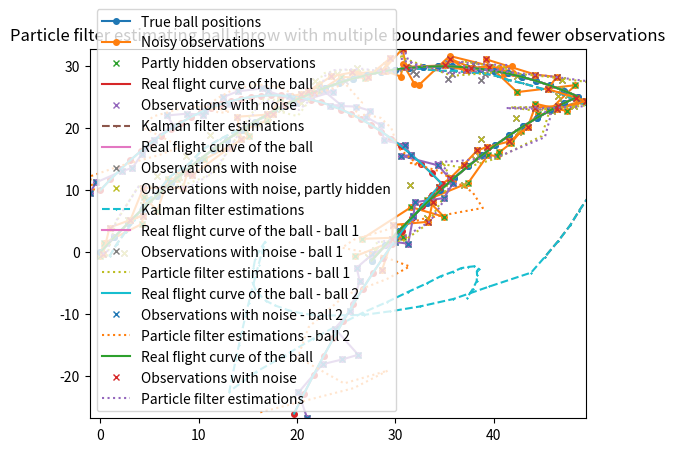

Here is the Python script that generated this plot:
# -*- coding: utf-8 -*-
"""kalman_particle_filter.ipynb

Automatically generated by Colaboratory.

Original file is located at
    https://colab.research.google.com/<link-removed>

# Implementing the trajectory of the ball throw with noisy and hidden observations
"""

import numpy as np
import matplotlib.pyplot as plt
import pylab

def convert_rad_to_degree(angle):
    return (angle*np.pi)/180

def ball_throw_trajectory(launch_speed,angle,height,dt,total_time,g=9.81):
    theta_0 = angle
    v_0 = launch_speed
    h_0 = height
    time_sim = total_time
    step_size = dt
    samples = int(time_sim/step_size)
    time = np.linspace(0,time_sim,samples)
    vx_0 = np.cos(convert_rad_to_degree(theta_0))*v_0
    vy_0 = np.sin(convert_rad_to_degree(theta_0))*v_0

    # Adding the wall to the trajectory and the ball's direction change on impact
    x = []
    for idx in range(time.shape[0]):
      if idx < 35:
        x.append(vx_0 * time[idx])
      else:
        x.append(x[-1] - (vx_0 * step_size))
    x = np.array(x)

    y = vy_0*time-g*time**2*0.5+h_0
    vx = np.repeat(vx_0,samples)
    vy = vy_0-g*time
    signal = np.stack((x,y,vx,vy))
    return(signal,time)

def add_noise_to_observations(signal,mu,sd):
    noise = np.random.multivariate_normal(mu,sd,signal.shape[1]).T
    signal_n = signal + noise

    return signal_n

def hide_observations(signal,t_0,duration,dt,error_value = -999999):
    i_begin = int(t_0/dt)-1
    i_final = i_begin + int(duration/dt)+1
    signal_m = signal.copy()
    # Set the values to the error_value for the part that should be hidden
    signal_m[1,i_begin:i_final] = error_value
    return signal_m

"""### Plotting the trajectory of the ball and the observations"""

# Configuration of the trajectory and observations
dt = 0.1
launch_speed = 28
angle = 60
height = 0
time_simulation = 5
signal_real, time = ball_throw_trajectory(launch_speed,
                                          angle,
                                          height,
                                          dt,
                                          time_simulation
                                          )
positions_real = signal_real[[0,1]]

# Add noise to the observations
mu_noise = [0,0]
cov_noise = [[2,0],[0,2]]
noisy_observations = add_noise_to_observations(positions_real, mu_noise, cov_noise)

# Hide some of the observations
hidden_start = 2
hidden_duration = 1
hidden_time_step = 0.1
noisy_hidden_observations = hide_observations(noisy_observations,
                                              hidden_start,
                                              hidden_duration,
                                              hidden_time_step
                                              )

# Which datapoints to display on the plot
plt.plot(positions_real[0], positions_real[1],'o',ls = '-',markersize = 4, label="True ball positions")
plt.plot(noisy_observations[0],noisy_observations[1],'o',ls = '-',markersize = 4, label="Noisy observations")
plt.plot(noisy_hidden_observations[0],noisy_hidden_observations[1],'x',markersize = 4, label="Partly hidden observations")

# Make Plot look nicer
min_y = min(noisy_observations[1])
min_x = min(noisy_observations[0])
max_y = max(noisy_observations[1])
max_x = max(noisy_observations[0])
plt.ylim(min_y, max_y)
plt.xlim(min_x, max_x)
plt.legend()
plt.show()

"""# Kalman filter"""

class KalmanFilter(object):
    def __init__(self, dt, g = 9.81,initial_state = np.matrix([[0,0,0,0]]).T,Q = np.diag([1,1,1,1]),R = np.diag([1,1])):
        self.dt = dt
        self.u = np.matrix([0,g,0]).T
        self.x = initial_state
        # State Transition
        self.A = np.matrix([[1, 0, self.dt, 0],
                            [0, 1, 0, self.dt],
                            [0, 0, 1, 0],
                            [0, 0, 0, 1]])
        # Control Input Matrix
        self.B = np.matrix([[0,0,0],
                            [0,-0.5*self.dt**2,0],
                            [0,0,0],
                            [0,-self.dt,0]])
        # Measurement Mapping Matrix
        self.H = np.matrix([[1, 0, 0, 0],
                            [0, 1, 0, 0]])
        # Initial Process Noise Covariance
        self.Q = Q
        # Initial Measurement Noise Covariance
        self.R = R
        # Initial Covariance Matrix
        self.P = np.eye(self.A.shape[1])

    def predict(self):
        # Refer to :Eq.(9) and Eq.(10)  in https://machinelearningspace.com/object-tracking-simple-implementation-of-kalman-filter-in-python/?preview_id=1364&preview_nonce=52f6f1262e&preview=true&_thumbnail_id=1795
        # Update time state
        # x_k =Ax_(k-1) + Bu_(k-1)     Eq.(9)
        self.x = np.dot(self.A, self.x) + np.dot(self.B, self.u)
        # Calculate error covariance
        # P= A*P*A' + Q               Eq.(10)
        self.P = np.dot(np.dot(self.A, self.P), self.A.T) + self.Q
        return self.x[0:2]

    def update(self, z):
        # Refer to :Eq.(11), Eq.(12) and Eq.(13)  in https://machinelearningspace.com/object-tracking-simple-implementation-of-kalman-filter-in-python/?preview_id=1364&preview_nonce=52f6f1262e&preview=true&_thumbnail_id=1795
        # S = H*P*H'+R
        S = np.dot(self.H, np.dot(self.P, self.H.T)) + self.R
        # Calculate the Kalman Gain
        # K = P * H'* inv(H*P*H'+R)
        K = np.dot(np.dot(self.P, self.H.T), np.linalg.inv(S))  #Eq.(11)
        self.x = self.x + np.dot(K, (z - np.dot(self.H, self.x)))  #Eq.(12)
        I = np.eye(self.H.shape[1])
        # Update error covariance matrix
        self.P = (I - (K * self.H)) * self.P   #Eq.(13)
        return self.x[0:2]

"""### Applying the Kalman filter to ball throw with walls"""

error_value = -999999
g = 9.81
dt = 0.1
duration_simulation = 5
height = 0
speed = 28
angle = 60
signal_real, time = ball_throw_trajectory(speed,
                                      angle,
                                      height,
                                      dt,
                                      duration_simulation,
                                      )
positions_real = signal_real[[0,1]]

mu_noise = [0,0]
cov_noise = [[1,0],[0,1]]
noisy_observations = add_noise_to_observations(positions_real,mu_noise,cov_noise)

hidden_start = 2
hidden_duration = 1
noisy_hidden_observations = hide_observations(noisy_observations,
                             hidden_start,
                             hidden_duration,
                             dt,
                             error_value=error_value
                             )

x_init = np.matrix([[0],[0],[0],[0]])
Q = np.diag([0.001,0.001,0.001,0.001])
R = np.diag([0.5,0.3])
KF = KalmanFilter(dt,g,initial_state=x_init,Q=Q,R=R)

print(len(time))
x_f = []
y_f = []

for n in range(len(["noisy_observaitons", "hidden_noisy_observations"])):
  for i in range(len(time)):
      x_o = positions_real[0,i]
      y_o = positions_real[1,i]

      x_n = []
      y_n = []
      if n == 0: # First apply the Kalman filter without hidden observations
        x_n = noisy_observations[0,i]
        y_n = noisy_observations[1,i]
      elif n == 1: # Next apply the Kalman filter with hidden observations
        x_n = noisy_hidden_observations[0,i]
        y_n = noisy_hidden_observations[1,i]

      if y_n == error_value:
          print('Hidden observation.')
          x_n = float(x1)
          y_n = float(y1)

      pos = np.matrix([x_n,y_n]).T
      # Predict
      (x, y) = KF.predict()
      # Update
      (x1, y1) = KF.update(pos)
      x_f.append(float(x))
      y_f.append(float(y))
  f_pos = np.stack((x_f,y_f))

  plt.plot(positions_real[0], positions_real[1],ls = '-',markersize = 1,label = 'Real flight curve of the ball')
  plt.plot(noisy_observations[0], noisy_observations[1],'x',markersize = 4, label = 'Observations with noise')
  if n == 1:
    plt.plot(noisy_hidden_observations[0], noisy_hidden_observations[1],'x',markersize = 4, label = 'Observations with noise, partly hidden')
  plt.plot(f_pos[0],f_pos[1],'x',ls = '--',markersize = 1,label = 'Kalman filter estimations')

  if n == 0:
    plt.title("Kalman filter estimating ball throw with multiple boundaries")
  elif n == 1:
    plt.title("Kalman filter estimating ball throw with multiple boundaries with hidden observations")
  plt.legend(loc="lower right")

  min_y = min(noisy_observations[1])
  min_x = min(noisy_observations[0])
  max_y = max(noisy_observations[1])
  max_x = max(noisy_observations[0])
  print(min_y,max_y)
  print(min_x,max_x)
  plt.ylim(min_y-min_y*0.1,max_y+0.1*max_y)
  plt.xlim(min_x-min_x*0.1,max_x+0.1*max_x)
  plt.show()
  print()

"""### Calculating the error of estimation for specific parts of the throw (for the paper)"""

# Calculating estimation error

distances = 0
for i in range(positions_real.shape[1]):
  if i >= 35:
    continue

  x_distance = positions_real[0, i] - f_pos[0, i]
  y_distance = positions_real[1, i] - f_pos[1, i]
  distance = np.sqrt(x_distance**2 + y_distance**2)
  distances += distance
print("after time step 35:", distance)



"""# Particle Filter
- Now 2 balls are thrown and the position and velocity of both should be estimated
- The implementations should have the same parameters as the kalman filter

### Creating and plotting the trajectories of two ball throws
"""

# Create noisy observations of 2 balls

# ball 1
dt = 0.1
time_sim = 5
launch_speed_1 = 28
angle_1 = 60
height_1 = 0
signal_real_1, time = ball_throw_trajectory(launch_speed_1,
                                         angle_1,
                                         height_1,
                                         dt,
                                         time_sim
                                         )

real_positions_1 = signal_real_1[[0,1]]

mu_1_noise = [0,0]
cov_1_noise = [[1,0],[0,1]]
noisy_observations_1 = add_noise_to_observations(real_positions_1, mu_1_noise, cov_1_noise)
noisy_hidden_observations_1 = hide_observations(noisy_observations_1, 2, 1, 0.1)


# ball 2
launch_speed_2 = 20
angle_2 = 60
height_2 = 10
real_signal_2, time = ball_throw_trajectory(launch_speed_2,angle_2,height_2,dt,5)
real_positions_2 = real_signal_2[[0,1]]

mu_2_noise = [0,0]
cov_2_noise = [[1,0],[0,1]]
noisy_observations_2 = add_noise_to_observations(real_positions_2, mu_2_noise, cov_2_noise)
noisy_hidden_observations_2 = hide_observations(noisy_observations_2, 2, 1, 0.1)

# Combining the array of the two balls to one array
real_signal = np.array([signal_real_1, real_signal_2])
real_positions = real_signal[:, [0,1]]
noisy_observations = np.array([noisy_observations_1, noisy_observations_2])
noisy_hidden_observations = np.array([noisy_hidden_observations_1, noisy_hidden_observations_2])

# Plotting both balls
plt.plot(real_positions[0][0],real_positions[0][1],'o',ls = '-',markersize = 4)
plt.plot(noisy_observations[0][0],noisy_observations[0][1],'o',ls = '-',markersize = 4)
plt.plot(noisy_hidden_observations[0][0],noisy_hidden_observations[0][1],'x',markersize = 4)

plt.plot(real_positions[1][0],real_positions[1][1],'o',ls = '-',markersize = 4)
plt.plot(noisy_observations[1][0],noisy_observations[1][1],'o',ls = '-',markersize = 4)
plt.plot(noisy_hidden_observations[1][0],noisy_hidden_observations[1][1],'x',markersize = 4)

# Making the plots look nicer
noisy_observations_combined_x = np.concatenate((noisy_observations[0][0], noisy_observations[1][0]))
noisy_hidden_observations_combined_y = np.concatenate((noisy_observations[0][1], noisy_observations[1][1]))
min_y = min(noisy_hidden_observations_combined_y)
min_x = min(noisy_observations_combined_x)
max_y = max(noisy_hidden_observations_combined_y)
max_x = max(noisy_observations_combined_x)
plt.ylim(min_y, max_y)
plt.xlim(min_x, max_x)

plt.show()

print(noisy_observations.shape)

"""### Particle filter Implementation for 2 balls"""

import scipy

def initialize_particles_gaussian_noise(x_pos, y_pos, x_vel, y_vel, num_particles=100, std=1):
  # Create num_particles with known pos and vel and add normal distributed noise to them
  particles = np.empty((num_particles, 4))
  particles[:, 0] = np.random.normal(x_pos, 1, num_particles)
  particles[:, 1] = np.random.normal(y_pos, 1, num_particles)
  particles[:, 2] = np.random.normal(x_vel, 1, num_particles)
  particles[:, 3] = np.random.normal(y_vel, 1, num_particles)
  return particles

# prediction step
def state_transition(particle, time_step, signal, observation_idx, ball_idx, g=9.81):
  # You can do this because the balls trajactory used to create the observations is the same trajactory that should be used here in the state transition
  # The particle array and the prediction step are equivalent, that's why it can be used here
  new_x = particle[0] + particle[2]
  new_y = particle[1] + particle[3]

  # able to use signal information in the case where the system dynamics are known for the state transition, since it's equivalent
  new_xv = signal[ball_idx][0][observation_idx] - particle[0]
  new_yv = signal[ball_idx][1][observation_idx] - particle[1]

  new_particle = [new_x, new_y, new_xv, new_yv]
  return new_particle

# control step
def particle_evaluation(particle, shaky_observation, weight):
  # Calculate likelihood of observation for normal distribution around particle. Set that as weight.
  likelihood = scipy.stats.norm(shaky_observation[0:2], 1).pdf(particle[0:2])
  weight = likelihood[0] + likelihood[1] # TODO: I don't know if this is correct
  return weight

def resampling(particles, weights):
  resampled_particles = []
  for ball_idx in range(2):
    mean = np.average(particles[ball_idx], weights=weights[ball_idx], axis=0)
    resampled_particles.append(initialize_particles_gaussian_noise(mean[0], mean[1], mean[2], mean[3]))
  return np.array(resampled_particles)

def particle_filter(initial_particles, signal_shaky, signal_real, time_sim, step_size):
  samples = int(time_sim/step_size)
  time = np.linspace(0,time_sim,samples)


  particles = initial_particles.copy()
  num_observations = signal_shaky.shape[2]
  num_particles = particles.shape[1]
  num_balls = 2
  weights = np.array(
      [np.ones(num_particles) / num_particles,
      np.ones(num_particles) / num_particles]
  ) # Intialize uniformly.
  estimated_states = []

  for observation_idx in range(num_observations): # Go through all of the observations
    if observation_idx % 5 == 0: # Just for logging
      print("observation_idx:", observation_idx)

    # Resample particles
    particles = resampling(particles, weights)

    # Prediction step
    for particle_idx in range(num_particles): # Go through all of the particles
      for ball_idx in range(num_balls):
        # Calcuate the new positions and velocities for each of the particles seperately
        time_step = time[observation_idx]
        particles[ball_idx][particle_idx] = state_transition(particles[ball_idx][particle_idx], time_step, signal_shaky, observation_idx, ball_idx)

    # Evaluation step
    for particle_idx in range(num_particles):
      for ball_idx in range(num_balls):
        # Look at the position and velocity of each of the partilces and calculate their weights, based on how far they are away from the shaky observation
        signal = signal_shaky[ball_idx, :, observation_idx]
        weights[ball_idx][particle_idx] = particle_evaluation(particles[ball_idx][particle_idx], signal, weights[ball_idx][particle_idx])

    # Normalize weights
    weights /= np.sum(weights)

    # Estimated state
    estimated_state_1 = np.average(particles[0], weights=weights[0], axis=0)
    estimated_state_2 = np.average(particles[1], weights=weights[1], axis=0)
    estimated_states.append([estimated_state_1, estimated_state_2])

  return np.array(estimated_states)

# ball 1
x_start = 0
y_start = 0
initial_particles = [initialize_particles_gaussian_noise(x_start,y_start,0.1,0.1)]

# ball 2
x_start = 0
y_start = 10
initial_particles.append(initialize_particles_gaussian_noise(x_start,y_start,0.1,0.1))
initial_particles = np.array(initial_particles)

# Particle filter
dt = 0.1
time_sim = 5
estimated_states = particle_filter(initial_particles, noisy_observations, real_signal, time_sim=time_sim, step_size=dt)

"""### Plotting Particle filter for 2 balls"""

x_estimated_1 = estimated_states[:, 0, 0]
y_estimated_1 = estimated_states[:, 0, 1]

x_estimated_2 = estimated_states[:, 1, 0]
y_estimated_2 = estimated_states[:, 1, 1]

plt.plot(real_signal[0, 0, :],real_signal[0, 1, :],ls = '-',markersize = 1,label = 'Real flight curve of the ball - ball 1')
plt.plot(noisy_observations[0, 0, :], noisy_observations[0, 1, :],'x',markersize = 4,label = 'Observations with noise - ball 1')
plt.plot(x_estimated_1,y_estimated_1,ls = ':',markersize = 1,label = 'Particle filter estimations - ball 1')

plt.plot(real_signal[1, 0, :],real_signal[1, 1, :],ls = '-',markersize = 1,label = 'Real flight curve of the ball - ball 2')
plt.plot(noisy_observations[1, 0, :], noisy_observations[1, 1, :], 'x',markersize = 4,label = 'Observations with noise - ball 2')
plt.plot(x_estimated_2, y_estimated_2, ls = ':',markersize = 1,label = 'Particle filter estimations - ball 2')

plt.title("Particle filter estimating ball throw with multiple boundaries and fewer observations")
plt.legend()
plt.show()



"""### Implementation of the Particle filter with only one ball (for the paper)"""

import scipy

def initialize_particles_gaussian_noise(x_pos, y_pos, x_vel, y_vel, num_particles=100, std=1):
  # Create num_particles with known pos and vel and add normal distributed noise to them
  particles = np.empty((num_particles, 4))
  particles[:, 0] = np.random.normal(x_pos, 1, num_particles)
  particles[:, 1] = np.random.normal(y_pos, 1, num_particles)
  particles[:, 2] = np.random.normal(x_vel, 1, num_particles)
  particles[:, 3] = np.random.normal(y_vel, 1, num_particles)
  return particles

# prediction step
def state_transition(particle, time_step, signal, observation_idx, g=9.81):
  # You can do this because the balls trajactory used to create the observations is the same trajactory that should be used here in the state transition
  # The particle array and the prediction step are equivalent, that's why it can be used here
  new_x = particle[0] + particle[2]
  new_y = particle[1] + particle[3]

  # able to use signal information in the case where the system dynamics are known for the state transition, since it's equivalent
  new_xv = signal[0][observation_idx] - particle[0]
  new_yv = signal[1][observation_idx] - particle[1]

  new_particle = [new_x, new_y, new_xv, new_yv]
  return new_particle

# control step
def particle_evaluation(particle, shaky_observation, weight):
  # Calculate likelihood of observation for normal distribution around particle. Set that as weight.
  likelihood = scipy.stats.norm(shaky_observation[0:2], 1).pdf(particle[0:2])
  weight = likelihood[0] + likelihood[1] # TODO: I don't know if this is correct
  return weight

def resampling(particles, weights):
  mean = np.average(particles, weights=weights, axis=0)
  resampled_particles = initialize_particles_gaussian_noise(mean[0], mean[1], mean[2], mean[3])
  return resampled_particles

def particle_filter(initial_particles, signal_shaky, signal_real, time_sim, step_size):
  samples = int(time_sim/step_size)
  time = np.linspace(0,time_sim,samples)

  particles = initial_particles.copy()
  print(particles.shape)
  num_observations = len(signal_shaky[1])
  num_particles = particles.shape[0]
  weights = np.ones(num_particles) / num_particles # Intialize uniformly.
  print(weights.shape)
  estimated_states = []

  for observation_idx in range(num_observations): # Go through all of the observations
    if observation_idx % 5 == 0: # Just for logging
      print("observation_idx:", observation_idx)

    # Resample particles
    particles = resampling(particles, weights)

    # Prediction step
    for particle_idx in range(num_particles): # Go through all of the particles
      # Calcuate the new positions and velocities for each of the particles seperately
      time_step = time[observation_idx]
      particles[particle_idx] = state_transition(particles[particle_idx], time_step, signal_shaky, observation_idx)

    # Evaluation step
    for particle_idx in range(num_particles):
      # Look at the position and velocity of each of the partilces and calculate their weights, based on how far they are away from the shaky observation
      signal = signal_shaky[:, observation_idx]
      weights[particle_idx] = particle_evaluation(particles[particle_idx], signal, weights[particle_idx])

    # Normalize weights
    weights /= np.sum(weights)

    # Estimated state
    estimated_state = np.average(particles, weights=weights, axis=0)
    estimated_states.append(estimated_state)

  return np.array(estimated_states)


launch_speed_1 = 28
angle_1 = 60
height_1 = 0
x_start = 0
y_start = 0

initial_particles = initialize_particles_gaussian_noise(x_start,y_start,0.1,0.1)

dt = 0.1
time_sim = 5

real_signal_1 = real_signal[0] # only look at ball 1
noisy_observations_1 = noisy_observations[0] # only look at ball 1

estimated_states = particle_filter(initial_particles, noisy_observations_1, real_signal_1, time_sim=time_sim, step_size=dt)

"""### Applying and plotting Particle filter (for the paper)"""

x_estimated_1 = estimated_states[:, 0]
y_estimated_1 = estimated_states[:, 1]

plt.plot(signal_real_1[0], signal_real_1[1], ls = '-', markersize = 1, label = 'Real flight curve of the ball')
plt.plot(noisy_observations_1[0], noisy_observations_1[1], 'x', markersize = 4, label = 'Observations with noise')
plt.plot(estimated_states[:,0], estimated_states[:,1], ls = ':', markersize = 1, label = 'Particle filter estimations')
plt.title("Particle filter estimating ball throw with multiple boundaries and fewer observations")
plt.legend()
plt.show()

